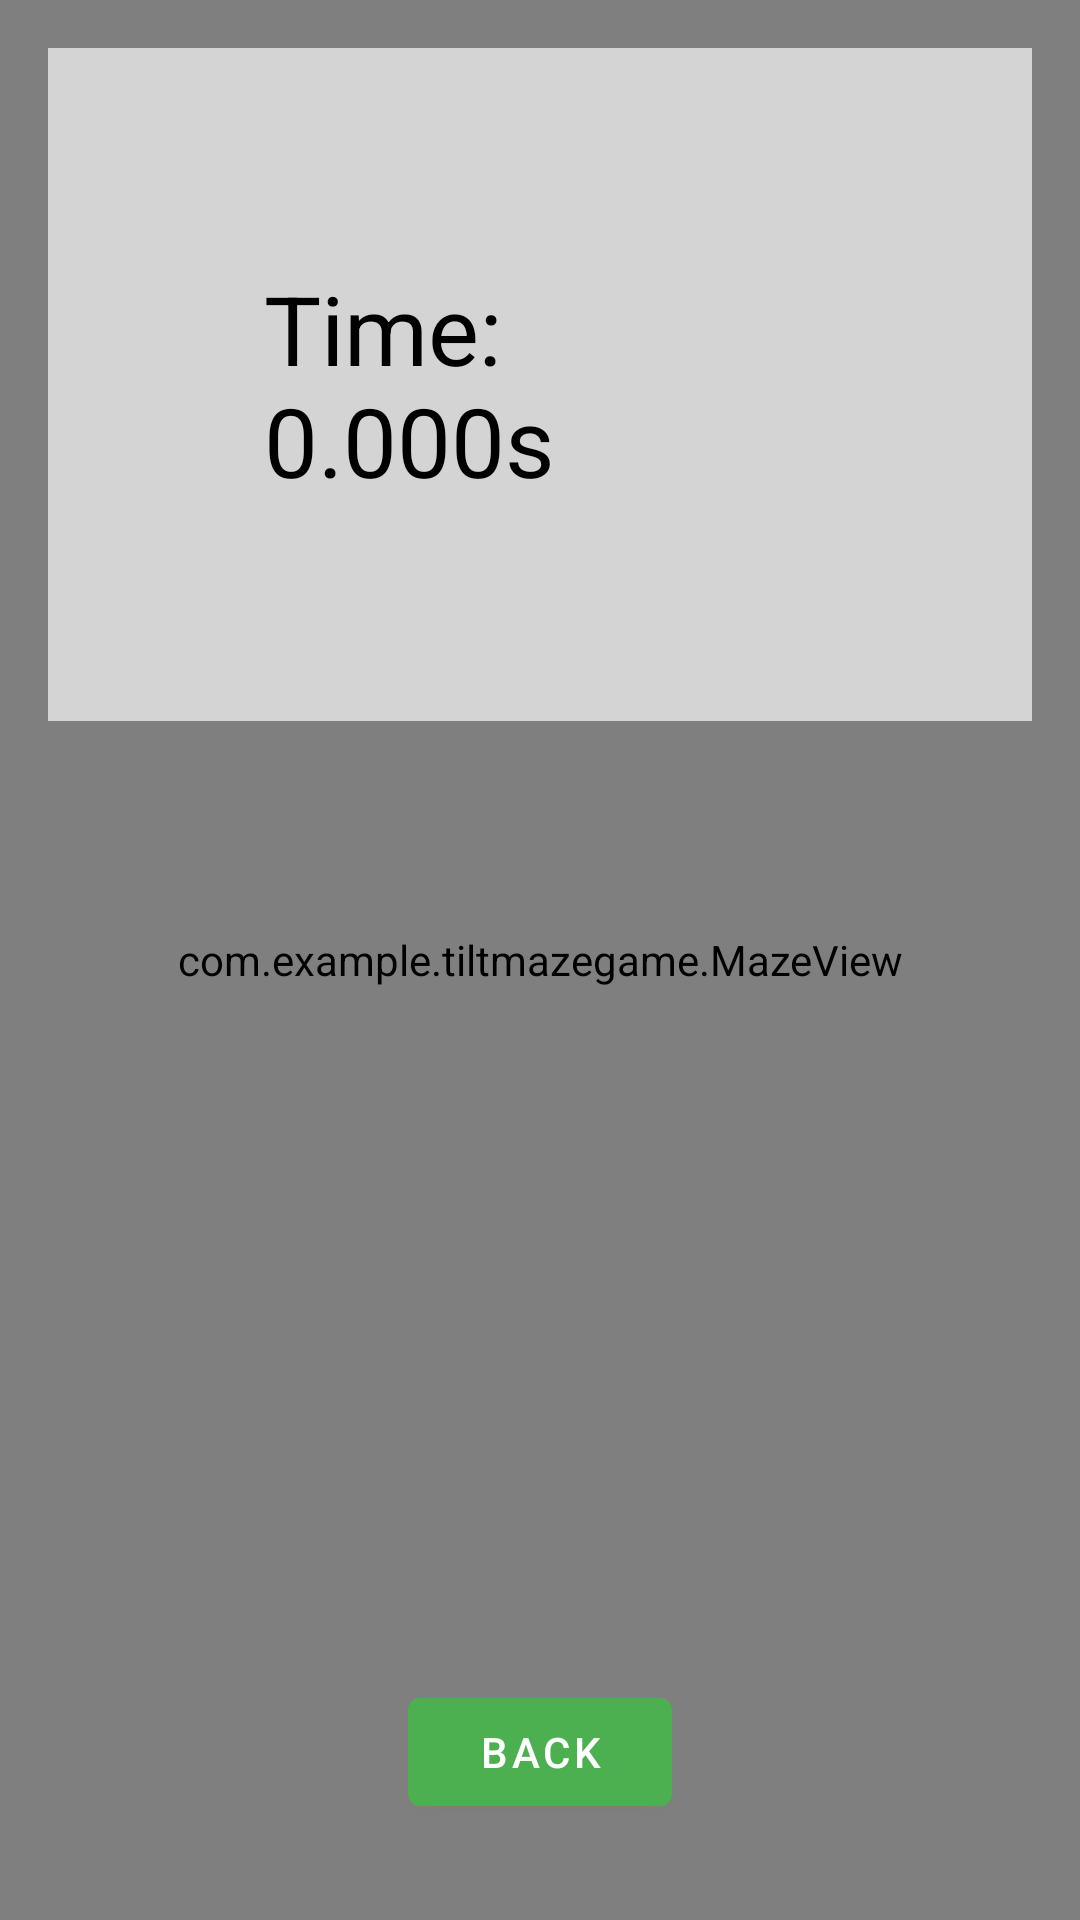

This screen was rendered from an Android layout file. Write that file and the resources it references.
<!-- AndroidManifest.xml: activity theme Theme.TiltMazeGame -->
<!-- res/layout/activity_game.xml -->
<?xml version="1.0" encoding="utf-8"?>
<FrameLayout xmlns:android="http://schemas.android.com/apk/res/android"
    xmlns:app="http://schemas.android.com/apk/res-auto"
    android:layout_width="match_parent"
    android:layout_height="match_parent">

    <com.example.tiltmazegame.MazeView
        android:id="@+id/mazeView"
        android:layout_width="match_parent"
        android:layout_height="match_parent" />

    <com.google.android.material.textview.MaterialTextView
        android:id="@+id/timerTextView"
        android:layout_width="wrap_content"
        android:layout_height="wrap_content"
        android:text="Time: 0.000s"
        android:textSize="32sp"
        android:textColor="#000000"
        android:layout_margin="16dp"
        android:background="#AAFFFFFF"
        android:padding="72dp"
        android:layout_gravity="top|center_horizontal" />

    <com.google.android.material.button.MaterialButton
        android:id="@+id/backToMenuButton"
        android:layout_width="wrap_content"
        android:layout_height="wrap_content"
        android:text="Back"
        android:layout_gravity="bottom|center_horizontal"
        android:layout_marginBottom="32dp" />

</FrameLayout>
<!-- resources referenced by this layout -->
<resources>
  <style name="Theme.TiltMazeGame" parent="Theme.MaterialComponents.DayNight.NoActionBar">
          
          <item name="colorPrimary">@color/primary_color</item>
          <item name="colorPrimaryVariant">@color/primaryDark</item>
          <item name="colorOnPrimary">@android:color/white</item>
  
          <item name="colorSecondary">@color/accent_color</item>
          <item name="colorOnSecondary">@android:color/black</item>
  
          <item name="android:statusBarColor">@color/primaryDark</item>
          <item name="android:windowBackground">@android:color/white</item>
      </style>
  <color name="primary_color">#4CAF50</color>
  <color name="primaryDark">#1A237E</color>
  <color name="accent_color">#FF9800</color>
</resources>
